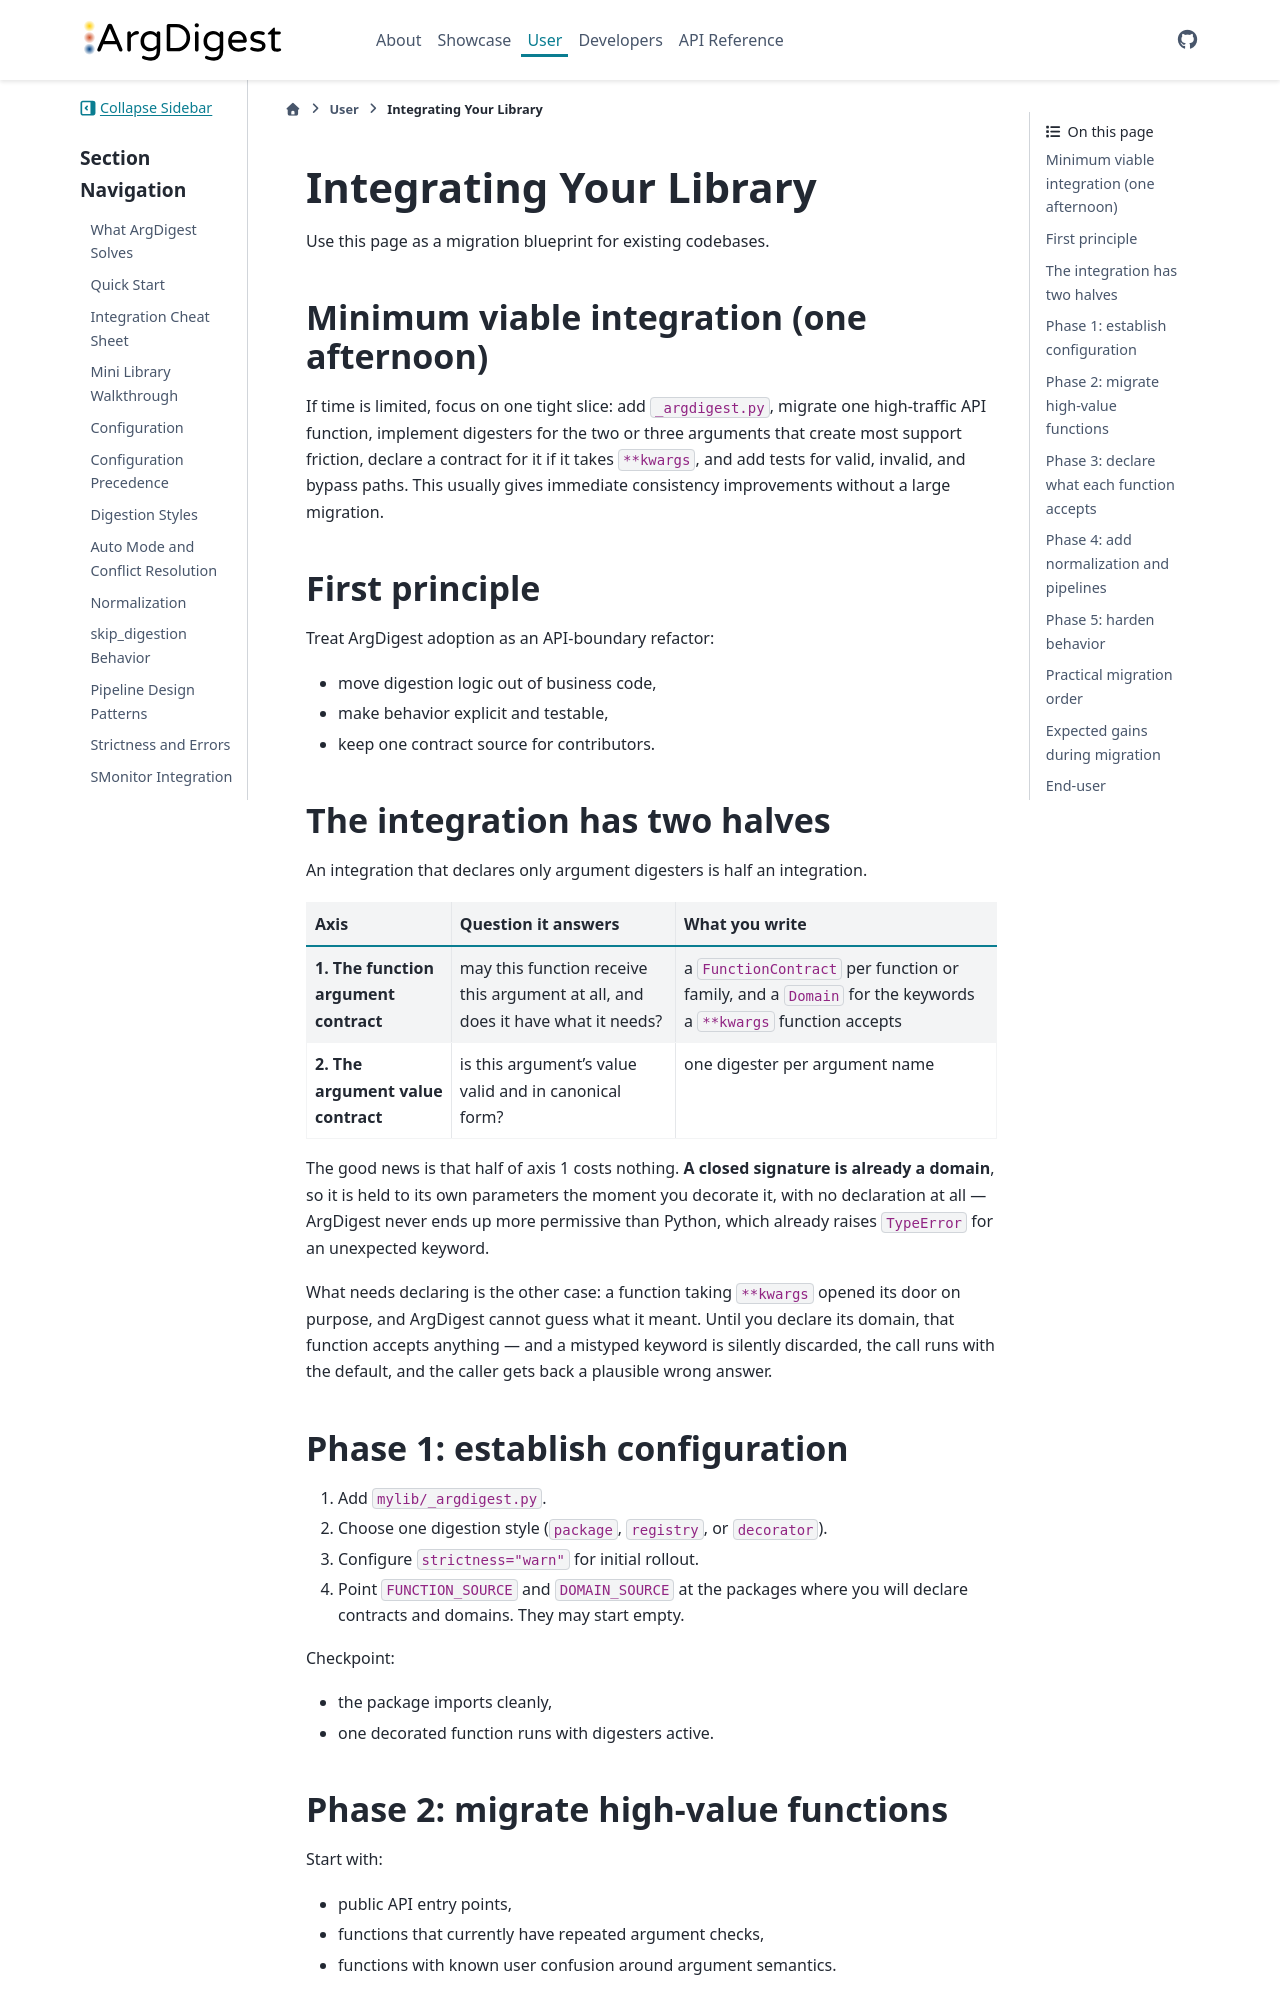

repository: uibcdf/argdigest · page: content/user/integrating-your-library.html · generator: sphinx

# Integrating Your Library

Use this page as a migration blueprint for existing codebases.

## Minimum viable integration (one afternoon)

If time is limited, focus on one tight slice: add `_argdigest.py`, migrate one
high-traffic API function, implement digesters for the two or three arguments
that create most support friction, declare a contract for it if it takes `**kwargs`,
and add tests for valid, invalid, and bypass paths. This usually gives immediate consistency improvements without a large
migration.

## First principle

Treat ArgDigest adoption as an API-boundary refactor:
- move digestion logic out of business code,
- make behavior explicit and testable,
- keep one contract source for contributors.

## The integration has two halves

An integration that declares only argument digesters is half an integration.

| Axis | Question it answers | What you write |
| --- | --- | --- |
| **1. The function argument contract** | may this function receive this argument at all, and does it have what it needs? | a `FunctionContract` per function or family, and a `Domain` for the keywords a `**kwargs` function accepts |
| **2. The argument value contract** | is this argument's value valid and in canonical form? | one digester per argument name |

The good news is that half of axis 1 costs nothing. **A closed signature is already a
domain**, so it is held to its own parameters the moment you decorate it, with no
declaration at all — ArgDigest never ends up more permissive than Python, which already
raises `TypeError` for an unexpected keyword.

What needs declaring is the other case: a function taking `**kwargs` opened its door on
purpose, and ArgDigest cannot guess what it meant. Until you declare its domain, that
function accepts anything — and a mistyped keyword is silently discarded, the call runs
with the default, and the caller gets back a plausible wrong answer.

## Phase 1: establish configuration

1. Add `mylib/_argdigest.py`.
2. Choose one digestion style (`package`, `registry`, or `decorator`).
3. Configure `strictness="warn"` for initial rollout.
4. Point `FUNCTION_SOURCE` and `DOMAIN_SOURCE` at the packages where you will declare
   contracts and domains. They may start empty.

Checkpoint:
- the package imports cleanly,
- one decorated function runs with digesters active.
